Dataset: Data (GitHub, shabirmanu/brainmri_cnn). Classes: abnormal, normal.

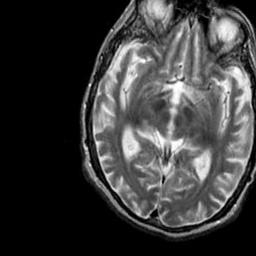
Label: abnormal

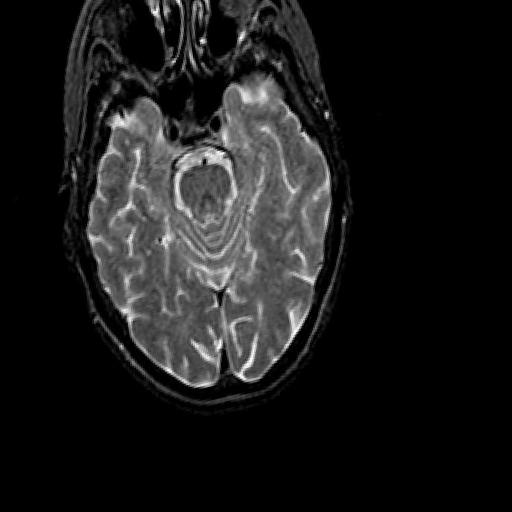
Label: normal

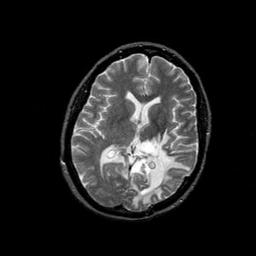
Label: abnormal

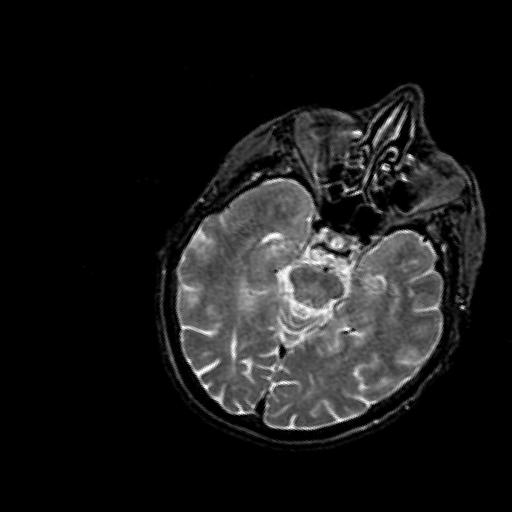
Label: normal

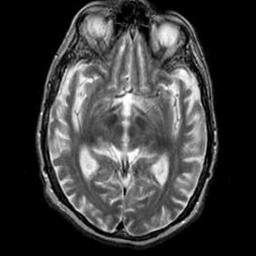
Label: abnormal

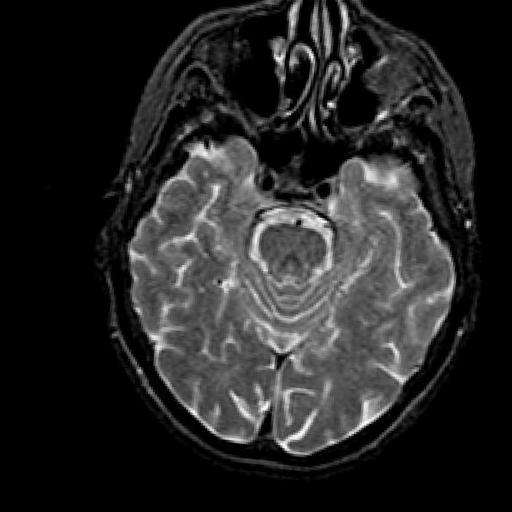
Label: normal
